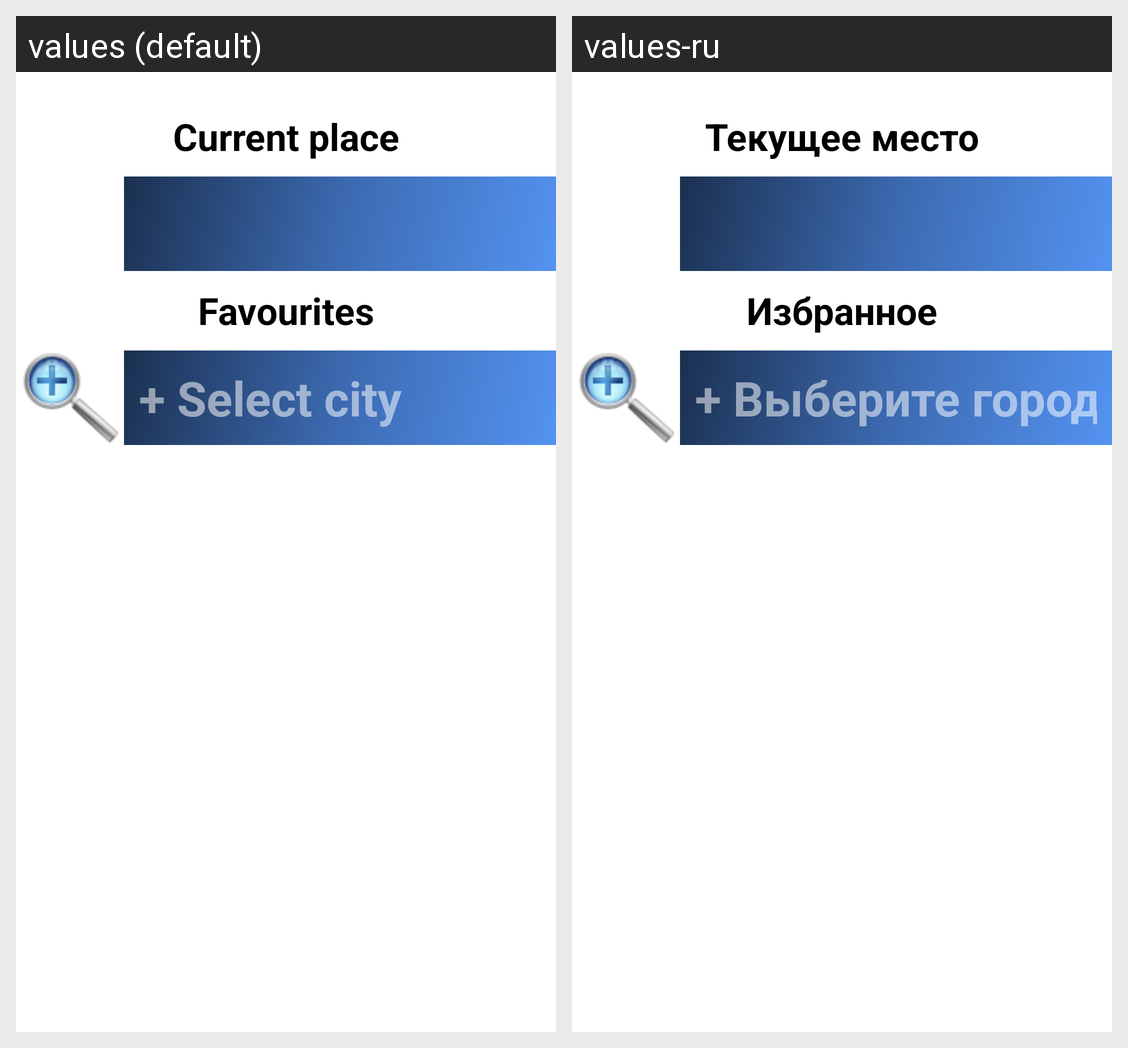

Strings drawn on this Android screen and how each of the app's shown locales translates them:
Android screen res/layout/activity_city_selection_screen.xml rendered under 2 locales, left to right: values (default), values-ru. Device: Nexus 5 (rendered at 1080×1920; each locale shown at half size, 540×960, under a caption strip naming it); theme AppTheme.
Strings drawn on this screen, with the default value and each locale's value (text and hints the layout hard-codes, and strings that could not be matched under every locale, appear in the picture but are not listed):

current_place
  values: Current place
  values-ru: Текущее место

favourites
  values: Favourites
  values-ru: Избранное

select_city
  values: + Select city
  values-ru: + Выберите город
